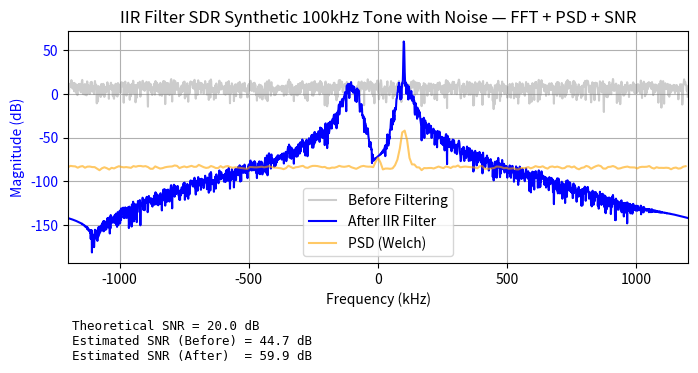

This chart was generated by the following Python code:
"""
IIR Filter
"""
import numpy as np
import matplotlib.pyplot as plt
from scipy.signal import welch, get_window

from scipy.signal import lfilter

#------------------------------------
#Signal
#------------------------------------

fs = 2.4e6 #sample rate ( 2.4 MHz)
f_tone = 100e3 #100 kHz tone
N = 2048 # Fundamental period

t = np.arange(N) / fs

signal = np.exp(2j * np.pi * f_tone * t)

#------------------------------------
#gauss white noise (AWGN)
#------------------------------------
rng = np.random.default_rng(0)
noise_power = 0.01
noise = np.sqrt(noise_power/2) * (rng.standard_normal(N) + 1j *rng.standard_normal(N))
rx_signal = signal + noise


#------------------------------------
#Filtered signal (IIR Band-pass) 
#------------------------------------
from scipy.signal import butter, sosfilt, sosfreqz

fs = 2.4e6 # 2.4 MHz Sampling rate
lowcut = 80e3 # 80 kHz Lower cut-off frequency
highcut = 120e3 # 120kHz Upper cutoff frequency
order = 4 # Filter order controlling steepness


sos = butter(order, [lowcut,highcut], btype='bandpass', fs=fs, output='sos')


filtered_signal = sosfilt(sos, rx_signal)



#------------------------------------
#combine signals
#------------------------------------

w = np.hanning(N)
fft_rx_w_filtered = np.fft.fftshift(np.fft.fft(filtered_signal * w))
freqs = np.fft.fftshift(np.fft.fftfreq(N,1/fs))
mag_dbfs= 20*np.log10(np.abs(fft_rx_w_filtered) + 1e-15) 

#------------------------------------
#unfiltered signal for comparison
#------------------------------------

fft_rx_w = np.fft.fftshift(np.fft.fft(rx_signal * w))
mag_dbfs_before = 20*np.log10(np.abs(fft_rx_w) + 1e-15)


#------------------------------------
#Power spectral density
#------------------------------------
f_psd, Pxx = welch(rx_signal, fs=fs, window='hann', nperseg = 256, noverlap=128, return_onesided=False, scaling='density')
f_psd = np.fft.fftshift(f_psd); Pxx = np.fft.fftshift(Pxx)
psd_db_hz =10*np.log10(Pxx + 1e-20) 

#------------------------------------
#Unfiltered SNR
#------------------------------------

# tone index ( neares bin to +f_tone after shift)
k0 = np.argmin(np.abs(freqs - f_tone))
bw_bins = 3
sig_bins = np.arange(k0-bw_bins, k0+bw_bins+1)


fft_rx_w_unfiltered = np.fft.fftshift(np.fft.fft(rx_signal * w))
P_sig_before = np.sum(np.abs(fft_rx_w_unfiltered[sig_bins])**2)
mask_before = np.ones_like(fft_rx_w_unfiltered, dtype=bool); mask_before[sig_bins] = False
P_noise_before = np.sum(np.abs(fft_rx_w_unfiltered[mask_before])**2) / np.sum(mask_before) * len(sig_bins)
SNR_est_before_dB = 10*np.log10(P_sig_before / P_noise_before + 1e-30)




#------------------------------------
#Filtered SNR
#------------------------------------


#total power from fft-filtered
P_sig = np.sum(np.abs(fft_rx_w_filtered[sig_bins])**2)
mask = np.ones_like(fft_rx_w_filtered, dtype=bool); mask[sig_bins] = False
P_noise = np.sum(np.abs(fft_rx_w_filtered[mask])**2) / np.sum(mask) * len(sig_bins) # equalize to same bin amount

#snr theory - general
SNR_th_db = 10*np.log10(1/ noise_power)

#snr after filtering
SNR_est_after_dB = 10*np.log10(P_sig / P_noise + 1e-30)

print(f"Theoretical SNR = {SNR_th_db:.1f} dB")
print(f"Estimated SNR = {SNR_est_after_dB:.1f} dB")

#------------------------------------
# Bandwidth
#------------------------------------

bw = highcut - lowcut
print(f"Filter bandwidth: {bw/1e3:.1f} kHz")
print(f"Main lobe width: ~{bw/fs*N:.2f} FFT bins")





#------------------------------------
# Plot
#------------------------------------
fig, ax1 = plt.subplots(figsize=(8,4))
ax1.plot(freqs/1e3, mag_dbfs_before, color='gray', alpha=0.4, label='Before Filtering')
ax1.plot(freqs/1e3, mag_dbfs, color='b', label='After IIR Filter')
ax1.plot(f_psd/1e3, psd_db_hz, color='orange', alpha=0.6, label='PSD (Welch)')
ax1.set_xlabel('Frequency (kHz)')
ax1.set_ylabel('Magnitude (dB)', color='b')
ax1.tick_params(axis='y', labelcolor='b')
ax1.set_xlim(-fs/(2*1e3), fs/(2*1e3))
plt.title("IIR Filter SDR Synthetic 100kHz Tone with Noise — FFT + PSD + SNR")
ax1.grid(True)
ax1.legend()

snr_text = (
    f"Theoretical SNR = {SNR_th_db:.1f} dB\n"
    f"Estimated SNR (Before) = {SNR_est_before_dB:.1f} dB\n"
    f"Estimated SNR (After)  = {SNR_est_after_dB:.1f} dB"
)
plt.subplots_adjust(bottom=0.3)
plt.figtext(
    0.13, 0.05, snr_text,
    fontsize=9, ha='left', va='bottom', family='monospace'
)

plt.show()
